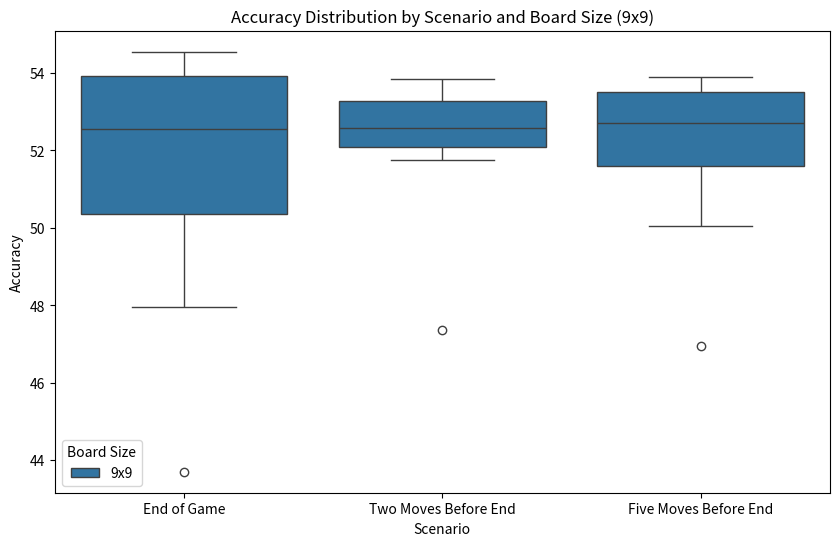
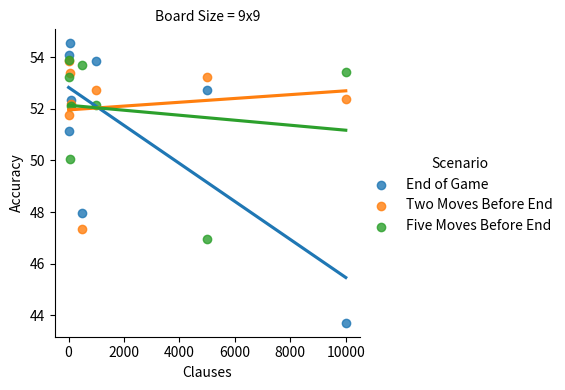

Write Python code to recreate these figures, in order.
import pandas as pd
import matplotlib.pyplot as plt
import seaborn as sns
from scipy.stats import f_oneway

data = {
    "Scenario": (
        ["End of Game"] * 8 +
        ["Two Moves Before End"] * 8 +
        ["Five Moves Before End"] * 8
    ),
    "Board Size": ["9x9"] * 24,
    "Clauses": [1, 10, 50, 100, 500, 1000, 5000, 10000] * 3,
    "Accuracy": [
        51.15, 54.10, 54.55, 52.35, 47.95, 53.85, 52.75, 43.70,  # End of Game
        53.85, 51.75, 53.40, 52.20, 47.35, 52.75, 53.25, 52.40,  # Two Moves Before End
        53.90, 53.25, 50.05, 52.10, 53.70, 52.15, 46.95, 53.45   # Five Moves Before End
    ]
}

df = pd.DataFrame(data)

print(df.groupby(["Scenario", "Board Size", "Clauses"])["Accuracy"].describe())

anova_result = f_oneway(
    df[df["Scenario"] == "End of Game"]["Accuracy"],
    df[df["Scenario"] == "Two Moves Before End"]["Accuracy"],
    df[df["Scenario"] == "Five Moves Before End"]["Accuracy"]
)
print("ANOVA Result:", anova_result)

plt.figure(figsize=(10, 6))
sns.boxplot(data=df, x="Scenario", y="Accuracy", hue="Board Size")
plt.title("Accuracy Distribution by Scenario and Board Size (9x9)")
plt.show()

sns.lmplot(data=df, x="Clauses", y="Accuracy", hue="Scenario", col="Board Size", ci=None, height=4, aspect=1)
plt.show()
